Run: headless pygame with SDL's dummy video driver; simulated clock (each Clock.tick advances the game by its frame time, no real sleeping); random seed 0; keys injected as events and as key.get_pressed() state; no mouse input.
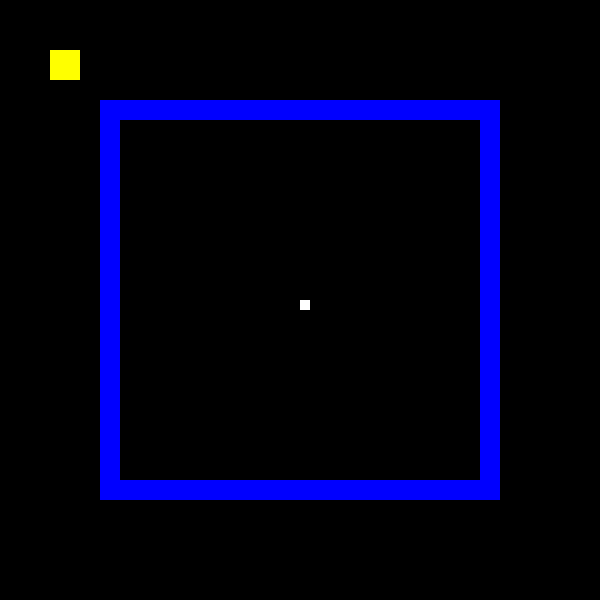
Frame 1 of 4 · flips 1–60 · no input
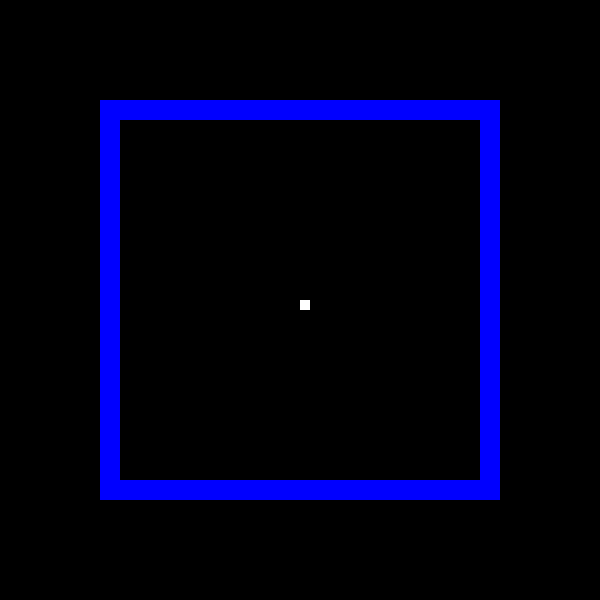
Frame 2 of 4 · flips 61–180 · tapped SPACE, RETURN · held RIGHT (→), D
Frame 3 of 4 · flips 181–300 · held DOWN (↓), S · screen unchanged from frame 2, image omitted
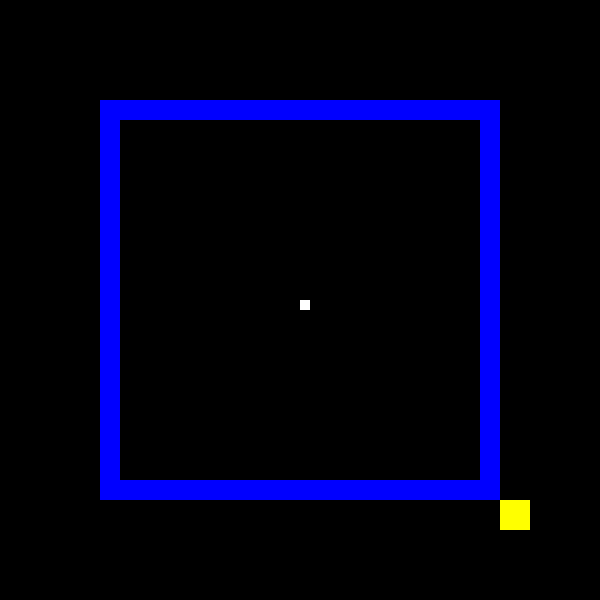
Frame 4 of 4 · flips 301–420 · held LEFT (←), A, UP (↑), W

The pygame program that drew these frames:

import pygame
import sys

# Inicializar pygame
pygame.init()

# Constantes
ANCHO, ALTO = 600, 600
NEGRO = (0, 0, 0)
AZUL = (0, 0, 255)
AMARILLO = (255, 255, 0)
BLANCO = (255, 255, 255)
FPS = 60

# Configurar pantalla
pantalla = pygame.display.set_mode((ANCHO, ALTO))
pygame.display.set_caption("Mini Pac-Man")

# Reloj
clock = pygame.time.Clock()

# Jugador (Pac-Man)
pacman = pygame.Rect(50, 50, 30, 30)
velocidad = 5

# Paredes
paredes = [
    pygame.Rect(100, 100, 400, 20),
    pygame.Rect(100, 100, 20, 400),
    pygame.Rect(100, 480, 400, 20),
    pygame.Rect(480, 100, 20, 400)
]

# Comida
comida = pygame.Rect(300, 300, 10, 10)

def mover_pacman(teclas, pacman):
    if teclas[pygame.K_LEFT]:
        pacman.x -= velocidad
    if teclas[pygame.K_RIGHT]:
        pacman.x += velocidad
    if teclas[pygame.K_UP]:
        pacman.y -= velocidad
    if teclas[pygame.K_DOWN]:
        pacman.y += velocidad

    # Colisión con paredes
    for pared in paredes:
        if pacman.colliderect(pared):
            if teclas[pygame.K_LEFT]:
                pacman.x += velocidad
            if teclas[pygame.K_RIGHT]:
                pacman.x -= velocidad
            if teclas[pygame.K_UP]:
                pacman.y += velocidad
            if teclas[pygame.K_DOWN]:
                pacman.y -= velocidad

# Bucle principal
while True:
    clock.tick(FPS)
    for evento in pygame.event.get():
        if evento.type == pygame.QUIT:
            pygame.quit()
            sys.exit()

    teclas = pygame.key.get_pressed()
    mover_pacman(teclas, pacman)

    # Comer la comida
    if pacman.colliderect(comida):
        comida.x, comida.y = -100, -100  # la escondemos

    # Dibujar
    pantalla.fill(NEGRO)
    pygame.draw.rect(pantalla, AMARILLO, pacman)
    for pared in paredes:
        pygame.draw.rect(pantalla, AZUL, pared)
    pygame.draw.rect(pantalla, BLANCO, comida)

    pygame.display.flip()
